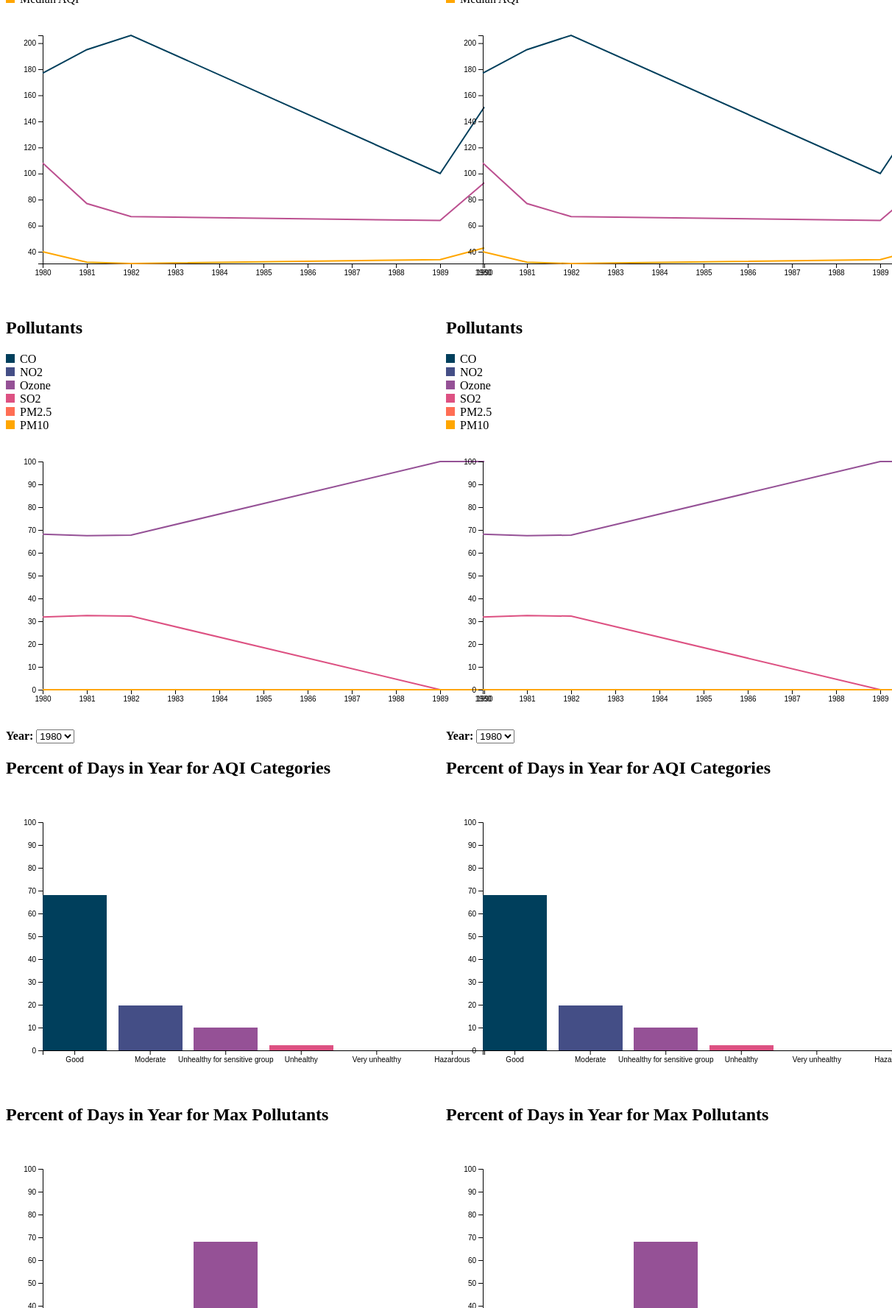
D3 v6 page, settled after 480 driven frames (8 s of simulated time); the page loaded 1 data file(s).


// ── js/aqiDays.js
class AQIDaysChart{
    constructor(_config, _data) {
        this.config = {
          parentElement: _config.parentElement,
          containerWidth: _config.containerWidth || 500,
          containerHeight: _config.containerHeight || 140,
          margin: {top: 40, right: 50, bottom: 50, left: 50},
          tooltipPadding: _config.tooltipPadding || 15
    
        }
    
        this.data = _data[0].aqi_percents; 
    
        this.initVis();
    }

    
    initVis() {

        let vis = this; 
    
        // Width and height as the inner dimensions of the chart area- as before
        vis.width = vis.config.containerWidth - vis.config.margin.left - vis.config.margin.right;
        vis.height = vis.config.containerHeight - vis.config.margin.top - vis.config.margin.bottom;
    
        vis.svg = d3.select(vis.config.parentElement)
            .attr('width', vis.config.containerWidth)
            .attr('height', vis.config.containerHeight)
    
        vis.xScale = d3.scaleBand()
            .domain(vis.data.map(d => d.name))
            .range([0, vis.width])
            .paddingInner(0.15);

        vis.yScale = d3.scaleLinear()
            .domain([0,100])
            .range([vis.height, 0]);

        vis.chart = vis.svg.append('g')
            .attr('transform', `translate(${vis.config.margin.left}, ${vis.config.margin.top})`);
    
        vis.xAxis = d3.axisBottom(vis.xScale);    
        vis.yAxis = d3.axisLeft(vis.yScale);

        // Append x-axis group and move it to the bottom of the chart
        vis.xAxisG = vis.chart.append('g')
        .attr('class', 'axis x-axis')
        .attr('transform', `translate(0,${vis.height})`)
        .call(vis.xAxis);

        // Append y-axis group
        vis.yAxisG = vis.chart.append('g')
        .attr('class', 'axis y-axis')
        .call(vis.yAxis); 

        vis.colorScale = d3.scaleOrdinal()
            .range(['#003f5c', '#444e86', '#955196', '#dd5182', '#ff6e54', '#ffa600'])
            .domain(['Good','Moderate','Unhealthy for sensitive group','Unhealthy','Very unhealthy','Hazardous']);
        
        vis.updateVis();
    }



     //leave this empty for now
    updateVis() { 
        let vis = this;

        vis.renderVis()
    }

    renderVis() {
        let vis = this;
        // https://codesandbox.io/s/github/UBC-InfoVis/2021-436V-examples/tree/master/d3-static-bar-chart?file=/js/barchart.js:4266-4325
        vis.chart.selectAll(".aqi-bar")
            .data(vis.data)
            .join("rect")
            .attr("class", "aqi-bar bar")
            .attr("width", vis.xScale.bandwidth())
            .transition()
            .attr("height", d => vis.height - vis.yScale(d.value))
            .attr("x", d => vis.xScale(d.name))
            .attr("y", d => vis.yScale(d.value))
            .attr("fill", d => vis.colorScale(d.name))

    }


}
// ── js/lineChart.js
class LineChart{
    constructor(_config, _data) {
        this.config = {
          parentElement: _config.parentElement,
          containerWidth: _config.containerWidth || 500,
          containerHeight: _config.containerHeight || 140,
          margin: {top: 40, right: 50, bottom: 50, left: 50},
          tooltipPadding: _config.tooltipPadding || 15
    
        }
    
        this.data = _data; 
    
        this.initVis();
    }
    
    initVis() {

        let vis = this; 
    
        vis.width = vis.config.containerWidth - vis.config.margin.left - vis.config.margin.right;
        vis.height = vis.config.containerHeight - vis.config.margin.top - vis.config.margin.bottom;
    
        vis.svg = d3.select(vis.config.parentElement)
            .attr('width', vis.config.containerWidth)
            .attr('height', vis.config.containerHeight)
    
        vis.chart = vis.svg.append('g')
            .attr('transform', `translate(${vis.config.margin.left}, ${vis.config.margin.top})`);
    
            
        vis.xScale = d3.scaleLinear()
            .range([0, vis.width]);


        vis.yScale = d3.scaleLinear()
            .range([vis.height, 0]);
           
    
        // Initialize axes
        // https://codesandbox.io/s/github/UBC-InfoVis/2021-436V-examples/tree/master/d3-stacked-area-chart?file=/js/stackedAreaChart.js:1057-1131
        vis.xAxis = d3.axisBottom(vis.xScale)
            .tickFormat(d3.format("d"));
        
        vis.yAxis = d3.axisLeft(vis.yScale);
    
        // Append x-axis group and move it to the bottom of the chart
        vis.xAxisG = vis.chart.append('g')
            .attr('class', 'axis x-axis')
            .attr('transform', `translate(0,${vis.height})`)
            .call(vis.xAxis);

        // Append y-axis group
        vis.yAxisG = vis.chart.append('g')
            .attr('class', 'axis y-axis')
            .call(vis.yAxis); 
    
        vis.updateVis();  
    }

    updateVis() { 
        let vis = this;

        vis.xScale.domain(d3.extent(vis.data, d => parseInt(d.year)))

        let maxYVal = Math.max(d3.max(vis.data, d => parseInt(d.median_aqi)), d3.max(vis.data, d => parseInt(d.percentile_aqi)), d3.max(vis.data, d => parseInt(d.max_aqi)))
        let minYVal = Math.min(d3.min(vis.data, d => parseInt(d.median_aqi)), d3.min(vis.data, d => parseInt(d.percentile_aqi)), d3.min(vis.data, d => parseInt(d.max_aqi)))
        vis.yExtent = [minYVal, maxYVal]
        vis.yScale.domain(vis.yExtent) 

        //Initialize line generator helper functions
        vis.median_line = d3.line()
            .x(d => vis.xScale(d.year))
            .y(d => vis.yScale(d.median_aqi));

        vis.max_line = d3.line()
            .x(d => vis.xScale(d.year))
            .y(d => vis.yScale(d.max_aqi));

        vis.percent_line = d3.line()
            .x(d => vis.xScale(d.year))
            .y(d => vis.yScale(d.percentile_aqi));
     
        vis.renderVis()
    }

    renderVis() {

        let vis = this
        // Add line path 
        let medianLine = vis.chart.selectAll('.median-line')
        
        medianLine.data([vis.data])
            .join('path')
            .attr('stroke',  '#ffa600')
            .attr('stroke-width', 2)
            .attr('fill', 'none')
            .attr('class', 'median-line')
            .transition()
            .attr('d', vis.median_line);

        // Add line path 
        let maxLine = vis.chart.selectAll('.max-line')
        
        maxLine.data([vis.data])
            .join('path')
            .attr('stroke',  '#003f5c')
            .attr('stroke-width', 2)
            .attr('fill', 'none')
            .attr('class', 'max-line')
            .transition()
            .attr('d', vis.max_line);


         // Add line path 
        let percentLine = vis.chart.selectAll('.percent-line')
        
        percentLine.data([vis.data])
            .join('path')
            .attr('stroke',  '#bc5090')
            .attr('stroke-width', 2)
            .attr('fill', 'none')
            .attr('class', 'percent-line')
            .transition()
            .attr('d', vis.percent_line);


        vis.xAxisG.call(vis.xAxis);
        vis.yAxisG.call(vis.yAxis);
    }

    
}
// ── js/main.js
let data, lineChart, filteredData, year1, year2, state1, county1, state2, county2, county1_state_dropdown, county1_county_dropdown, county2_state_dropdown, county2_county_dropdown, counties, county1_vis1, county2_vis1, county1_vis2, county2_vis2, vis3, vis4, vis5

d3.csv('data/data.csv')
  .then(_data => {
  	console.log('Data loaded');
    data = _data

    //Process data

    currentYearAQIPercents = []
    currentYearPollutantPercents = []
    // pollutantPercents = {'year': [], 'CO': [], 'NO2': [], 'Ozone': [], 'SO2': [], 'PM2.5': [], 'PM10': []}
    counties = {};
    years = {};
    data.forEach(d => {
      d.percentile_aqi = +d.percentile_aqi;
      d.days_co = +d.days_co; 
      d.days_no2 = +d.days_no2;
      d.days_ozone = +d.days_ozone;
      d.days_pm10 = +d.days_pm10;
      d.days_pm25 = +d.days_pm25;
      d.days_so2 = +d.days_so2;
      d.days_with_aqi = +d.days_with_aqi;
      d.good_days = +d.good_days;
      d.hazardous_days = +d.hazardous_days;
      d.max_aqi = +d.max_aqi;
      d.median_aqi = +d.median_aqi;
      d.moderate_days = +d.moderate_days;
      d.unhealthy_days = +d.unhealthy_days;
      d.unhealthy_for_sensitive_group_days = +d.unhealthy_for_sensitive_group_days;
      d.very_unhealthy_days = +d.very_unhealthy_days;
      d.year = +d.year;
      // if(d.year == 2021){
        
        // if(!currentYearAQIPercents[d.year]){
        //   currentYearAQIPercents[d.year] = {}
        // }
        // if(!currentYearAQIPercents[d.year][d.state]){
        //   currentYearAQIPercents[d.year][d.state] = {}
        // }


        d.aqi_percents = [{name: "Good", value: d.good_days/d.days_with_aqi * 100}, {name: "Moderate", value: d.moderate_days/d.days_with_aqi * 100}, {name: "Unhealthy for sensitive group", value: d.unhealthy_for_sensitive_group_days/d.days_with_aqi * 100}, {name: "Unhealthy", value: d.unhealthy_days/d.days_with_aqi * 100}, {name: "Very unhealthy", value: d.very_unhealthy_days/d.days_with_aqi * 100}, {name: "Hazardous", value: d.hazardous_days/d.days_with_aqi * 100}]

        d.pollutant_percents = [{name: "CO", value: d.days_co/d.days_with_aqi * 100}, {name: "NO2", value: d.days_no2/d.days_with_aqi * 100}, {name: "Ozone", value: d.days_ozone/d.days_with_aqi * 100}, {name: "SO2", value: d.days_so2/d.days_with_aqi * 100}, {name: "PM2.5", value: d.days_pm25/d.days_with_aqi * 100}, {name: "PM10", value: d.days_pm10/d.days_with_aqi * 100}]

        // currentYearAQIPercents[d.year][d.state][d.county] = [{name: "Good", value: d.good_days/d.days_with_aqi * 100}, {name: "Moderate", value: d.moderate_days/d.days_with_aqi * 100}, {name: "Unhealthy for sensitive group", value: d.unhealthy_for_sensitive_group_days/d.days_with_aqi * 100}, {name: "Unhealthy", value: d.unhealthy_days/d.days_with_aqi * 100}, {name: "Very unhealthy", value: d.very_unhealthy_days/d.days_with_aqi * 100}, {name: "Hazardous", value: d.hazardous_days/d.days_with_aqi * 100}]
        
        // currentYearPollutantPercents.push({state: d.state, county: d.county, 
        //   percents: [{name: "CO", value: d.days_co/d.days_with_aqi * 100}, {name: "NO2", value: d.days_no2/d.days_with_aqi * 100}, {name: "Ozone", value: d.days_ozone/d.days_with_aqi * 100}, {name: "SO2", value: d.days_so2/d.days_with_aqi * 100}, {name: "PM2.5", value: d.days_pm25/d.days_with_aqi * 100}, {name: "PM10", value: d.days_pm10/d.days_with_aqi * 100}]
        // })
      // }


      if(!years[d.state]){
        years[d.state] = {}
      } 
      if(!years[d.state][d.county]){
        years[d.state][d.county] = {}
      }
      if(!years[d.state][d.county][d.year]){
        years[d.state][d.county][d.year] = d
      }

      if(!counties[d.state]){
        counties[d.state] = {}
      }
      if(!counties[d.state][d.county]){
        counties[d.state][d.county] = d
      }

    
      


      // pollutantPercents['CO'].push(d.days_co/d.days_with_aqi * 100)
      // pollutantPercents['NO2'].push(d.days_co/d.days_with_aqi * 100)
      // pollutantPercents['Ozone'].push(d.days_co/d.days_with_aqi * 100)
      // pollutantPercents['SO2'].push(d.days_co/d.days_with_aqi * 100)
      // pollutantPercents['PM2.5'].push(d.days_co/d.days_with_aqi * 100)
      // pollutantPercents['PM10'].push(d.days_co/d.days_with_aqi * 100)
      // pollutantPercents['year'].push(d.year)

      
      // pollutantPercents[d.year].push({name: "CO", value: d.days_co/d.days_with_aqi * 100})
      // pollutantPercents[d.year].push({name: "NO2", value: d.days_co/d.days_with_aqi * 100})
      // pollutantPercents[d.year].push({name: "Ozone", value: d.days_co/d.days_with_aqi * 100})
      // pollutantPercents[d.year].push({name: "SO2", value: d.days_co/d.days_with_aqi * 100})
      // pollutantPercents[d.year].push({name: "PM2.5", value: d.days_co/d.days_with_aqi * 100})
      // pollutantPercents[d.year].push({name: "PM10", value: d.days_co/d.days_with_aqi * 100})

      // pollutantPercents.push({state: d.state, county: d.county, 
      //   percents: [{name: "CO", value: d.days_co/d.days_with_aqi * 100}, {name: "NO2", value: d.days_no2/d.days_with_aqi * 100}, {name: "Ozone", value: d.days_ozone/d.days_with_aqi * 100}, {name: "SO2", value: d.days_so2/d.days_with_aqi * 100}, {name: "PM2.5", value: d.days_pm25/d.days_with_aqi * 100}, {name: "PM10", value: d.days_pm10/d.days_with_aqi * 100}]
      // })
      // console.log(pollutantPercents)
    });


    state1 = Object.keys(counties)[0]
    state2 = state1
    county1 = Object.keys(counties[state1])[0]
    county2 = county1
    year1 = 1980
    year2 = year1
    filteredData = data.filter(d => d.state == state1 && d.county == county1);
    filteredYearData = data.filter(d => d.state == state1 && d.county == county1 && d.year == year1);

    // filteredAQIData = currentYearAQIPercents.filter(d => d.state == state && d.county == county);

    // dataByYear = d3.group(data, d => d.year)
    // currentYearData = dataByYear.get(2021)


    // Adapted from: http://bl.ocks.org/williaster/10ef968ccfdc71c30ef8
    county1_state_dropdown = d3.select(".county1-state-dropdown")
      .insert("select", "svg")
      .on("change", county1StateDropdownChange);
    county1_state_dropdown.selectAll("option")
      .data(Object.keys(counties))
      .enter().append("option")
      .attr("value", function (d) { return d; })
      .text(function (d) {
          return d[0].toUpperCase() + d.slice(1,d.length); // capitalize 1st letter
      });

    county1_county_dropdown = d3.select(".county1-county-dropdown")
      .insert("select", "svg")
      .on("change", county1CountyDropdownChange);
    county1_county_dropdown.selectAll("option")
      .data(Object.keys(counties[state1]))
      .enter().append("option")
      .attr("value", function (d) { return d; })
      .text(function (d) {
          return d[0].toUpperCase() + d.slice(1,d.length); // capitalize 1st letter
      });

    county2_state_dropdown = d3.select(".county2-state-dropdown")
      .insert("select", "svg")
      .on("change", county2StateDropdownChange);
    county2_state_dropdown.selectAll("option")
      .data(Object.keys(counties))
      .enter().append("option")
      .attr("value", function (d) { return d; })
      .text(function (d) {
          return d[0].toUpperCase() + d.slice(1,d.length); // capitalize 1st letter
      });

    county2_county_dropdown = d3.select(".county2-county-dropdown")
      .insert("select", "svg")
      .on("change", county2CountyDropdownChange);
    county2_county_dropdown.selectAll("option")
      .data(Object.keys(counties[state2]))
      .enter().append("option")
      .attr("value", function (d) { return d; })
      .text(function (d) {
          return d[0].toUpperCase() + d.slice(1,d.length); // capitalize 1st letter
      });

    county1_vis1 = new LineChart({
      'parentElement': '#county1-vis1',
			'containerHeight': 400,
			'containerWidth': 700
    }, filteredData)

    county1_vis2 = new PollutantsLineChart({
      'parentElement': '#county1-vis2',
			'containerHeight': 400,
			'containerWidth': 700
    }, filteredData)

    county1_year_dropdown = d3.select(".county1-year-dropdown")
      .insert("select", "svg")
      .on("change", county1YearDropdownChange);
    county1_year_dropdown.selectAll("option")
      .data(Object.keys(years[state1][county1]))
      .enter().append("option")
      .attr("value", function (d) { return d; })
      .text(function (d) {
          return d[0].toUpperCase() + d.slice(1,d.length); // capitalize 1st letter
      });

    county1_vis4 = new AQIDaysChart({
      'parentElement': '#county1-vis4',
			'containerHeight': 400,
			'containerWidth': 700
    }, filteredYearData)
    
    county1_vis5 = new PollutantDaysChart({
      'parentElement': '#county1-vis5',
			'containerHeight': 400,
			'containerWidth': 700
    }, filteredYearData)

    county2_vis1 = new LineChart({
      'parentElement': '#county2-vis1',
			'containerHeight': 400,
			'containerWidth': 700
    }, filteredData)

    county2_vis2 = new PollutantsLineChart({
      'parentElement': '#county2-vis2',
			'containerHeight': 400,
			'containerWidth': 700
    }, filteredData)

    // let vis3 = new LineChart({
    //   'parentElement': '#vis3',
		// 	'containerHeight': 500,
		// 	'containerWidth': 1000
    // }, data)

    county2_year_dropdown = d3.select(".county2-year-dropdown")
      .insert("select", "svg")
      .on("change", county2YearDropdownChange);
    county2_year_dropdown.selectAll("option")
      .data(Object.keys(years[state2][county2]))
      .enter().append("option")
      .attr("value", function (d) { return d; })
      .text(function (d) {
          return d[0].toUpperCase() + d.slice(1,d.length); // capitalize 1st letter
      });

    county2_vis4 = new AQIDaysChart({
      'parentElement': '#county2-vis4',
			'containerHeight': 400,
			'containerWidth': 700
    }, filteredYearData)
    
    county2_vis5 = new PollutantDaysChart({
      'parentElement': '#county2-vis5',
			'containerHeight': 400,
			'containerWidth': 700
    }, filteredYearData)

})
.catch(error => {
  console.error('Error loading the data');
  console.error(error)
});


// Adapted from: http://bl.ocks.org/williaster/10ef968ccfdc71c30ef8
var county1StateDropdownChange = function() {
      state1 = d3.select(this).property('value'),
      county1 = Object.keys(counties[state1])[0]
      year1 = Object.keys(years[state1][county1])[0]

      county1_county_dropdown.selectAll("option").remove()
      county1_year_dropdown.selectAll("option").remove()

      county1_county_dropdown.selectAll("option")
      .data(Object.keys(counties[state1]))
      .enter().append("option")
      .attr("value", function (d) { return d; })
      .text(function (d) {
          return d[0].toUpperCase() + d.slice(1,d.length); // capitalize 1st letter
      });

      county1_year_dropdown.selectAll("option")
      .data(Object.keys(years[state1][county1]))
      .enter().append("option")
      .attr("value", function (d) { return d; })
      .text(function (d) {
          return d[0].toUpperCase() + d.slice(1,d.length); // capitalize 1st letter
      });

      filteredData = data.filter(d => d.state == state1 && d.county == county1);
      county1_vis1.data = filteredData
      county1_vis2.data = filteredData


      filteredYearData = data.filter(d => d.state == state1 && d.county == county1 && d.year == year1);
      county1_vis4.data = filteredYearData[0].aqi_percents
      county1_vis5.data = filteredYearData[0].pollutant_percents

      county1_vis1.updateVis()
      county1_vis2.updateVis()
      county1_vis4.updateVis()
      county1_vis5.updateVis()


};

var county1CountyDropdownChange = function() {
  county1 = d3.select(this).property('value'),
  year1 = Object.keys(years[state1][county1])[0]


  filteredData = data.filter(d => d.state == state1 && d.county == county1);
  filteredYearData = data.filter(d => d.state == state1 && d.county == county1 && d.year == year1);

  county1_year_dropdown.selectAll("option").remove()
  
  county1_year_dropdown.selectAll("option")
  .data(Object.keys(years[state1][county1]))
  .enter().append("option")
  .attr("value", function (d) { return d; })
  .text(function (d) {
      return d[0].toUpperCase() + d.slice(1,d.length); // capitalize 1st letter
  });
  
  county1_vis1.data = filteredData
  county1_vis2.data = filteredData
  county1_vis4.data = filteredYearData[0].aqi_percents
  county1_vis5.data = filteredYearData[0].pollutant_percents

  county1_vis1.updateVis()
  county1_vis2.updateVis()
  county1_vis4.updateVis()
  county1_vis5.updateVis()

};

var county2StateDropdownChange = function() {
  state2 = d3.select(this).property('value'),
  county2 = Object.keys(counties[state2])[0]
  year2 = Object.keys(years[state2][county2])[0]

  county2_county_dropdown.selectAll("option").remove()
  county2_year_dropdown.selectAll("option").remove()

  county2_county_dropdown.selectAll("option")
  .data(Object.keys(counties[state2]))
  .enter().append("option")
  .attr("value", function (d) { return d; })
  .text(function (d) {
      return d[0].toUpperCase() + d.slice(1,d.length); // capitalize 1st letter
  });

  county2_year_dropdown.selectAll("option")
  .data(Object.keys(years[state2][county2]))
  .enter().append("option")
  .attr("value", function (d) { return d; })
  .text(function (d) {
      return d[0].toUpperCase() + d.slice(1,d.length); // capitalize 1st letter
  });
  

  filteredData = data.filter(d => d.state == state2 && d.county == county2);
  filteredYearData = data.filter(d => d.state == state2 && d.county == county2 && d.year == year2);

  county2_vis1.data = filteredData
  county2_vis2.data = filteredData
  county2_vis4.data = filteredYearData[0].aqi_percents
  county2_vis5.data = filteredYearData[0].pollutant_percents

  county2_vis1.updateVis()
  county2_vis2.updateVis()
  county2_vis4.updateVis()
  county2_vis5.updateVis()

};

var county2CountyDropdownChange = function() {
  county2 = d3.select(this).property('value'),
  year2 = Object.keys(years[state2][county2])[0]

  filteredData = data.filter(d => d.state == state2 && d.county == county2);
  filteredYearData = data.filter(d => d.state == state2 && d.county == county2 && d.year == year2);

  county2_year_dropdown.selectAll("option").remove()

  county2_year_dropdown.selectAll("option")
  .data(Object.keys(years[state2][county2]))
  .enter().append("option")
  .attr("value", function (d) { return d; })
  .text(function (d) {
      return d[0].toUpperCase() + d.slice(1,d.length); // capitalize 1st letter
  });


  county2_vis1.data = filteredData
  county2_vis2.data = filteredData
  county2_vis4.data = filteredYearData[0].aqi_percents
  county2_vis5.data = filteredYearData[0].pollutant_percents

  county2_vis1.updateVis()
  county2_vis2.updateVis()
  county2_vis4.updateVis()
  county2_vis5.updateVis()

};

var county1YearDropdownChange = function() {
  
  year1 = d3.select(this).property('value'),

  filteredData = data.filter(d => d.state == state1 && d.county == county1 && d.year == year1);

  county1_vis4.data = filteredData[0].aqi_percents
  county1_vis5.data = filteredData[0].pollutant_percents

  county1_vis4.updateVis()
  county1_vis5.updateVis()

};

var county2YearDropdownChange = function() {
  year2 = d3.select(this).property('value'),
  filteredData = data.filter(d => d.state == state2 && d.county == county2 && d.year == year2);

  county2_vis4.data = filteredData[0].aqi_percents
  county2_vis5.data = filteredData[0].pollutant_percents

  county2_vis4.updateVis()
  county2_vis5.updateVis()

};

// ── js/pollutantDays.js
class PollutantDaysChart{
    constructor(_config, _data) {
        this.config = {
          parentElement: _config.parentElement,
          containerWidth: _config.containerWidth || 500,
          containerHeight: _config.containerHeight || 140,
          margin: {top: 40, right: 50, bottom: 50, left: 50},
          tooltipPadding: _config.tooltipPadding || 15
    
        }
    
        this.data = _data[0].pollutant_percents; 
        this.initVis();
    }

    
    initVis() {

        let vis = this; 
    
        // Width and height as the inner dimensions of the chart area- as before
        vis.width = vis.config.containerWidth - vis.config.margin.left - vis.config.margin.right;
        vis.height = vis.config.containerHeight - vis.config.margin.top - vis.config.margin.bottom;
    
        vis.svg = d3.select(vis.config.parentElement)
            .attr('width', vis.config.containerWidth)
            .attr('height', vis.config.containerHeight)
    
        vis.xScale = d3.scaleBand()
            .domain(vis.data.map(d => d.name))
            .range([0, vis.width])
            .paddingInner(0.15);

        vis.yScale = d3.scaleLinear()
            .domain([0,100])
            .range([vis.height, 0]);

        vis.chart = vis.svg.append('g')
            .attr('transform', `translate(${vis.config.margin.left}, ${vis.config.margin.top})`);
    
        vis.xAxis = d3.axisBottom(vis.xScale);    
        vis.yAxis = d3.axisLeft(vis.yScale);

        // Append x-axis group and move it to the bottom of the chart
        vis.xAxisG = vis.chart.append('g')
        .attr('class', 'axis x-axis')
        .attr('transform', `translate(0,${vis.height})`)
        .call(vis.xAxis);

        // Append y-axis group
        vis.yAxisG = vis.chart.append('g')
        .attr('class', 'axis y-axis')
        .call(vis.yAxis); 

        vis.colorScale = d3.scaleOrdinal()
            .range(['#003f5c', '#444e86', '#955196', '#dd5182', '#ff6e54', '#ffa600'])
            .domain(['CO','NO2','Ozone','SO2','PM2.5','PM10']);

        vis.updateVis();
    }

     //leave this empty for now
    updateVis() { 
        let vis = this;
       
        vis.renderVis()
    }

    renderVis() {
        let vis = this;

        // https://codesandbox.io/s/github/UBC-InfoVis/2021-436V-examples/tree/master/d3-static-bar-chart?file=/js/barchart.js:4266-4325
        vis.chart.selectAll(".pollutant-bar")
            .data(vis.data)
            .join("rect")
            .attr("class", "pollutant-bar bar")
            .attr("width", vis.xScale.bandwidth())
            .transition()
            .attr("height", d => vis.height - vis.yScale(d.value))
            .attr("x", d => vis.xScale(d.name))
            .attr("y", d => vis.yScale(d.value))
            .attr("fill", d => vis.colorScale(d.name))

    }
  }

// ── js/pollutantLineChart.js
class PollutantsLineChart{
    constructor(_config, _data) {
        this.config = {
            parentElement: _config.parentElement,
            containerWidth: _config.containerWidth || 500,
            containerHeight: _config.containerHeight || 140,
            margin: {top: 40, right: 50, bottom: 50, left: 50},
            tooltipPadding: _config.tooltipPadding || 15
    
        }
    
        this.data = _data; 
    
        this.initVis();
    }
    
    initVis() {

        let vis = this; 
    
        vis.width = vis.config.containerWidth - vis.config.margin.left - vis.config.margin.right;
        vis.height = vis.config.containerHeight - vis.config.margin.top - vis.config.margin.bottom;
    
        vis.svg = d3.select(vis.config.parentElement)
            .attr('width', vis.config.containerWidth)
            .attr('height', vis.config.containerHeight)
    
        vis.chart = vis.svg.append('g')
            .attr('transform', `translate(${vis.config.margin.left}, ${vis.config.margin.top})`);
    
        vis.xScale = d3.scaleLinear()
            .range([0, vis.width]);

        vis.yScale = d3.scaleLinear()
            .domain([0,100]) 
            .range([vis.height, 0]);

        // Initialize axes
        // https://codesandbox.io/s/github/UBC-InfoVis/2021-436V-examples/tree/master/d3-stacked-area-chart?file=/js/stackedAreaChart.js:1057-1131
        vis.xAxis = d3.axisBottom(vis.xScale)
            .tickFormat(d3.format("d"));
        
        vis.yAxis = d3.axisLeft(vis.yScale);
    
        // Append x-axis group and move it to the bottom of the chart
        vis.xAxisG = vis.chart.append('g')
            .attr('class', 'axis x-axis')
            .attr('transform', `translate(0,${vis.height})`)
            .call(vis.xAxis);

        // Append y-axis group
        vis.yAxisG = vis.chart.append('g')
            .attr('class', 'axis y-axis')
            .call(vis.yAxis); 

        vis.colors = {'CO':'#003f5c','NO2':'#444e86','Ozone':'#955196','SO2':'#dd5182','PM2.5':'#ff6e54','PM10':'#ffa600'}

        vis.updateVis(); 
    }


    updateVis() { 
        let vis = this;

        vis.xScale.domain(d3.extent(vis.data, d => d.year))

        //Initialize line generator helper functions
        vis.no2_line = d3.line()
            .x(d => vis.xScale(d.year))
            .y(d => vis.yScale(d.days_no2/d.days_with_aqi * 100));

        vis.co_line = d3.line()
            .x(d => vis.xScale(d.year))
            .y(d => vis.yScale(d.days_co/d.days_with_aqi * 100));

        vis.ozone_line = d3.line()
            .x(d => vis.xScale(d.year))
            .y(d => vis.yScale(d.days_ozone/d.days_with_aqi * 100));
        
        vis.so2_line = d3.line()
            .x(d => vis.xScale(d.year))
            .y(d => vis.yScale(d.days_so2/d.days_with_aqi * 100));

        vis.pm25_line = d3.line()
            .x(d => vis.xScale(d.year))
            .y(d => vis.yScale(d.days_pm25/d.days_with_aqi * 100));

        vis.pm10_line = d3.line()
            .x(d => vis.xScale(d.year))
            .y(d => vis.yScale(d.days_pm10/d.days_with_aqi * 100));
        
        vis.renderVis()
    }

    renderVis() {

        let vis = this
        // Add line path 
        vis.chart.selectAll('.no2-line')
            .data([vis.data])
            .join('path')
            .attr('stroke',  vis.colors['NO2'])
            .attr('stroke-width', 2)
            .attr('fill', 'none')
            .attr('class', 'no2-line')
            .transition()
            .attr('d', vis.no2_line);

        // Add line path 
        vis.chart.selectAll('.co-line')
            .data([vis.data])
            .join('path')
            .attr('stroke',  vis.colors['CO'])
            .attr('stroke-width', 2)
            .attr('fill', 'none')
            .attr('class', 'co-line')
            .transition()
            .attr('d', vis.co_line);

            // Add line path 
        vis.chart.selectAll('.ozone-line')
            .data([vis.data])
            .join('path')
            .attr('stroke',  vis.colors['Ozone'])
            .attr('stroke-width', 2)
            .attr('fill', 'none')
            .attr('class', 'ozone-line')
            .transition()
            .attr('d', vis.ozone_line);

        vis.chart.selectAll('.so2-line')
            .data([vis.data])
            .join('path')
            .attr('stroke',  vis.colors['SO2'])
            .attr('stroke-width', 2)
            .attr('fill', 'none')
            .attr('class', 'so2-line')
            .transition()
            .attr('d', vis.so2_line);
            
        vis.chart.selectAll('.pm25-line')
            .data([vis.data])
            .join('path')
            .attr('stroke',  vis.colors['PM2.5'])
            .attr('stroke-width', 2)
            .attr('fill', 'none')
            .attr('class', 'pm25-line')
            .transition()
            .attr('d', vis.pm25_line);

        vis.chart.selectAll('.pm10-line')
            .data([vis.data])
            .join('path')
            .attr('stroke',  vis.colors['PM10'])
            .attr('stroke-width', 2)
            .attr('fill', 'none')
            .attr('class', 'pm10-line')
            .transition()
            .attr('d', vis.pm10_line);

        vis.xAxisG.call(vis.xAxis);

    }
}

### data: data/data.csv
?state, county, year, days_with_aqi, good_days, moderate_days, unhealthy_for_sensitive_group_days, unhealthy_days, very_unhealthy_days, hazardous_days, max_aqi, percentile_aqi, median_aqi, days_co, days_no2, days_ozone, days_so2, days_pm25, days_pm10
Alabama, Autauga, 1980, 179, 122, 35, 18, 4, 0, 0, 177, 108, 40, 0, 0, 122, 57, 0, 0
Alabama, Colbert, 1980, 274, 127, 45, 63, 39, 0, 0, 200, 165, 56, 0, 0, 0, 274, 0, 0
Alabama, Jackson, 1980, 366, 85, 110, 92, 79, 0, 0, 200, 200, 94, 0, 0, 0, 366, 0, 0
Alabama, Jefferson, 1980, 348, 176, 109, 37, 19, 7, 0, 221, 140, 50, 212, 0, 136, 0, 0, 0
Alabama, Lauderdale, 1980, 274, 120, 58, 77, 19, 0, 0, 200, 139, 56, 0, 0, 0, 274, 0, 0
Alabama, Madison, 1980, 344, 154, 125, 60, 5, 0, 0, 185, 112, 56, 28, 168, 148, 0, 0, 0
Alabama, Mobile, 1980, 286, 180, 62, 35, 8, 1, 0, 204, 119, 41, 0, 0, 68, 218, 0, 0
Alabama, Monroe, 1980, 90, 63, 14, 7, 6, 0, 0, 200, 122, 40, 0, 0, 90, 0, 0, 0
Alabama, Morgan, 1980, 332, 207, 93, 32, 0, 0, 0, 148, 100, 39, 0, 121, 28, 183, 0, 0
Alabama, Tuscaloosa, 1980, 132, 94, 28, 10, 0, 0, 0, 147, 93, 38, 0, 0, 132, 0, 0, 0
Alaska, Anchorage, 1980, 366, 202, 117, 20, 14, 13, 0, 280, 126, 45, 366, 0, 0, 0, 0, 0
Alaska, Fairbanks North Star, 1980, 365, 243, 84, 25, 10, 3, 0, 210, 103, 33, 365, 0, 0, 0, 0, 0
Alaska, North Slope, 1980, 92, 92, 0, 0, 0, 0, 0, 42, 33, 28, 1, 15, 76, 0, 0, 0
Alaska, Valdez-Cordova, 1980, 364, 329, 29, 6, 0, 0, 0, 124, 50, 36, 0, 27, 186, 151, 0, 0
Arizona, Cochise, 1980, 359, 122, 38, 55, 144, 0, 0, 200, 200, 117, 43, 0, 60, 256, 0, 0
Arizona, Coconino, 1980, 283, 228, 54, 1, 0, 0, 0, 101, 59, 40, 151, 0, 132, 0, 0, 0
Arizona, Gila, 1980, 366, 88, 4, 57, 217, 0, 0, 200, 200, 173, 0, 0, 0, 366, 0, 0
Arizona, Greenlee, 1980, 366, 72, 57, 45, 192, 0, 0, 200, 200, 181, 0, 0, 125, 241, 0, 0
Arizona, Maricopa, 1980, 363, 91, 167, 74, 24, 7, 0, 227, 147, 79, 188, 5, 169, 1, 0, 0
Arizona, Pima, 1980, 366, 17, 159, 140, 50, 0, 0, 200, 169, 101, 51, 118, 100, 97, 0, 0
Arizona, Pinal, 1980, 342, 179, 7, 64, 92, 0, 0, 200, 200, 39, 0, 0, 0, 342, 0, 0
Arizona, Yavapai, 1980, 25, 16, 8, 1, 0, 0, 0, 108, 58, 47, 25, 0, 0, 0, 0, 0
Arizona, Yuma, 1980, 270, 191, 50, 21, 8, 0, 0, 182, 105, 29, 151, 0, 119, 0, 0, 0
Arkansas, Crittenden, 1980, 250, 212, 28, 10, 0, 0, 0, 148, 69, 14, 0, 0, 0, 250, 0, 0
Arkansas, Pulaski, 1980, 366, 264, 56, 28, 17, 1, 0, 202, 115, 38, 0, 27, 331, 8, 0, 0
California, Alameda, 1980, 366, 237, 106, 15, 4, 4, 0, 232, 89, 40, 33, 226, 107, 0, 0, 0
California, Butte, 1980, 353, 281, 68, 4, 0, 0, 0, 126, 68, 38, 22, 150, 181, 0, 0, 0
California, Colusa, 1980, 31, 30, 1, 0, 0, 0, 0, 67, 28, 16, 0, 0, 31, 0, 0, 0
California, Contra Costa, 1980, 366, 211, 111, 36, 7, 1, 0, 219, 105, 47, 13, 192, 111, 50, 0, 0
California, El Dorado, 1980, 366, 188, 155, 21, 2, 0, 0, 153, 92, 50, 175, 26, 165, 0, 0, 0
California, Fresno, 1980, 366, 71, 128, 77, 51, 39, 0, 238, 201, 90, 38, 119, 209, 0, 0, 0
California, Glenn, 1980, 358, 261, 66, 30, 1, 0, 0, 156, 100, 37, 0, 0, 358, 0, 0, 0
California, Imperial, 1980, 356, 194, 95, 40, 23, 4, 0, 208, 140, 48, 0, 0, 356, 0, 0, 0
California, Inyo, 1980, 175, 155, 18, 2, 0, 0, 0, 101, 51, 37, 0, 0, 175, 0, 0, 0
California, Kern, 1980, 366, 46, 158, 89, 46, 27, 0, 230, 190, 93, 12, 45, 155, 154, 0, 0
California, Kings, 1980, 359, 275, 59, 21, 4, 0, 0, 169, 84, 37, 0, 0, 359, 0, 0, 0
California, Lake, 1980, 238, 203, 32, 3, 0, 0, 0, 115, 61, 34, 15, 17, 206, 0, 0, 0
California, Los Angeles, 1980, 366, 6, 73, 81, 47, 156, 3, 386, 278, 168, 76, 90, 199, 1, 0, 0
California, Marin, 1980, 366, 284, 70, 12, 0, 0, 0, 115, 68, 38, 31, 257, 78, 0, 0, 0
California, Mendocino, 1980, 353, 347, 6, 0, 0, 0, 0, 67, 42, 28, 0, 0, 353, 0, 0, 0
California, Mono, 1980, 205, 172, 33, 0, 0, 0, 0, 91, 56, 24, 205, 0, 0, 0, 0, 0
California, Monterey, 1980, 366, 318, 40, 5, 2, 1, 0, 203, 57, 37, 2, 114, 250, 0, 0, 0
California, Napa, 1980, 366, 275, 84, 6, 1, 0, 0, 156, 68, 38, 73, 174, 119, 0, 0, 0
California, Orange, 1980, 366, 59, 128, 92, 40, 47, 0, 277, 214, 100, 106, 105, 133, 22, 0, 0
California, Placer, 1980, 366, 220, 68, 32, 37, 9, 0, 218, 166, 44, 0, 0, 366, 0, 0, 0
California, Riverside, 1980, 366, 37, 115, 58, 31, 125, 0, 300, 269, 114, 18, 120, 228, 0, 0, 0
California, Sacramento, 1980, 366, 178, 129, 30, 21, 8, 0, 228, 126, 54, 45, 142, 179, 0, 0, 0
California, San Benito, 1980, 364, 303, 46, 11, 3, 1, 0, 213, 68, 34, 0, 59, 305, 0, 0, 0
California, San Bernardino, 1980, 366, 14, 120, 63, 23, 145, 1, 336, 285, 126, 28, 99, 233, 6, 0, 0
California, San Diego, 1980, 366, 60, 96, 75, 60, 75, 0, 272, 222, 110, 5, 100, 256, 5, 0, 0
California, San Francisco, 1980, 366, 280, 73, 13, 0, 0, 0, 127, 79, 38, 56, 243, 61, 6, 0, 0
California, San Joaquin, 1980, 366, 220, 102, 29, 13, 2, 0, 219, 106, 47, 15, 184, 166, 1, 0, 0
California, San Luis Obispo, 1980, 366, 196, 118, 51, 1, 0, 0, 154, 105, 47, 2, 63, 167, 134, 0, 0
California, San Mateo, 1980, 365, 294, 58, 11, 2, 0, 0, 192, 68, 31, 67, 121, 177, 0, 0, 0
California, Santa Barbara, 1980, 366, 128, 186, 43, 7, 2, 0, 213, 108, 61, 36, 70, 240, 20, 0, 0
California, Santa Clara, 1980, 366, 215, 97, 25, 17, 12, 0, 247, 133, 43, 135, 3, 228, 0, 0, 0
California, Santa Cruz, 1980, 366, 325, 36, 4, 1, 0, 0, 156, 57, 38, 0, 75, 291, 0, 0, 0
California, Shasta, 1980, 321, 208, 51, 44, 18, 0, 0, 179, 133, 40, 0, 0, 321, 0, 0, 0
California, Solano, 1980, 366, 255, 92, 14, 4, 1, 0, 205, 79, 39, 48, 91, 210, 17, 0, 0
California, Sonoma, 1980, 366, 295, 61, 5, 5, 0, 0, 174, 68, 38, 45, 151, 170, 0, 0, 0
... 40,491 more rows